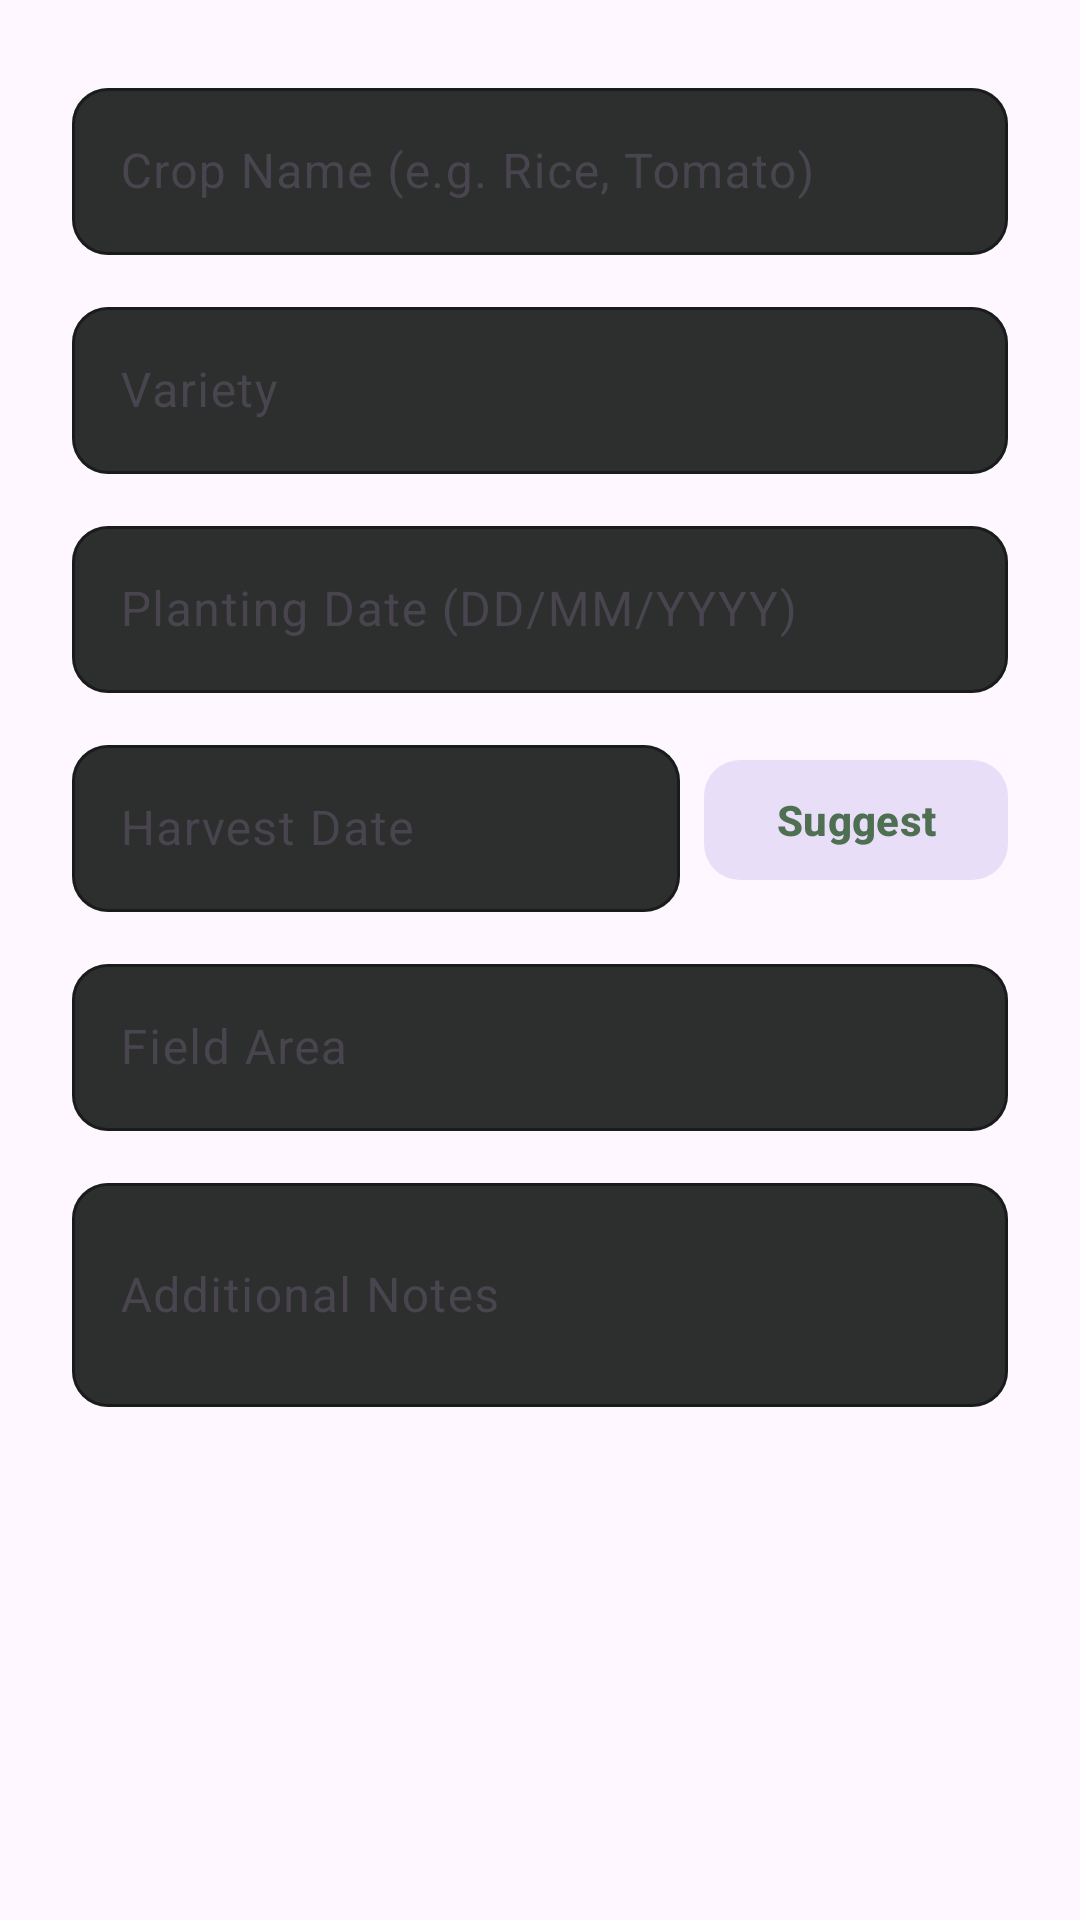

Here is an Android app screen rendered from its layout file. Give the layout XML and the strings, colors and styles it references.
<!-- AndroidManifest.xml: application theme Theme.AgriSense -->
<!-- res/layout/dialog_add_crop.xml -->
<?xml version="1.0" encoding="utf-8"?>
<ScrollView xmlns:android="http://schemas.android.com/apk/res/android"
    xmlns:app="http://schemas.android.com/apk/res-auto"
    android:layout_width="match_parent"
    android:layout_height="wrap_content">

    <LinearLayout
        android:layout_width="match_parent"
        android:layout_height="wrap_content"
        android:orientation="vertical"
        android:padding="24dp">

        <com.google.android.material.textfield.TextInputLayout
            style="@style/Widget.Material3.TextInputLayout.OutlinedBox"
            android:layout_width="match_parent"
            android:layout_height="wrap_content"
            android:hint="@string/crop_hint"
            app:boxStrokeColor="@color/primaryGreen"
            app:hintTextColor="@color/lightGreen"
            app:boxBackgroundColor="@color/card_dark"
            app:boxCornerRadiusTopStart="12dp"
            app:boxCornerRadiusTopEnd="12dp"
            app:boxCornerRadiusBottomStart="12dp"
            app:boxCornerRadiusBottomEnd="12dp">

            <com.google.android.material.textfield.TextInputEditText
                android:id="@+id/etCropName"
                android:layout_width="match_parent"
                android:layout_height="wrap_content"
                android:textColor="@color/white"
                android:inputType="textCapWords" />
        </com.google.android.material.textfield.TextInputLayout>

        <com.google.android.material.textfield.TextInputLayout
            style="@style/Widget.Material3.TextInputLayout.OutlinedBox"
            android:layout_width="match_parent"
            android:layout_height="wrap_content"
            android:layout_marginTop="12dp"
            android:hint="Variety"
            app:boxStrokeColor="@color/primaryGreen"
            app:hintTextColor="@color/lightGreen"
            app:boxBackgroundColor="@color/card_dark"
            app:boxCornerRadiusTopStart="12dp"
            app:boxCornerRadiusTopEnd="12dp"
            app:boxCornerRadiusBottomStart="12dp"
            app:boxCornerRadiusBottomEnd="12dp">

            <com.google.android.material.textfield.TextInputEditText
                android:id="@+id/etVariety"
                android:layout_width="match_parent"
                android:layout_height="wrap_content"
                android:textColor="@color/white"
                android:inputType="textCapWords" />
        </com.google.android.material.textfield.TextInputLayout>

        <com.google.android.material.textfield.TextInputLayout
            style="@style/Widget.Material3.TextInputLayout.OutlinedBox"
            android:layout_width="match_parent"
            android:layout_height="wrap_content"
            android:layout_marginTop="12dp"
            android:hint="Planting Date (DD/MM/YYYY)"
            app:boxStrokeColor="@color/primaryGreen"
            app:hintTextColor="@color/lightGreen"
            app:boxBackgroundColor="@color/card_dark"
            app:boxCornerRadiusTopStart="12dp"
            app:boxCornerRadiusTopEnd="12dp"
            app:boxCornerRadiusBottomStart="12dp"
            app:boxCornerRadiusBottomEnd="12dp">

            <com.google.android.material.textfield.TextInputEditText
                android:id="@+id/etPlantDate"
                android:layout_width="match_parent"
                android:layout_height="wrap_content"
                android:textColor="@color/white"
                android:inputType="date" />
        </com.google.android.material.textfield.TextInputLayout>

        <LinearLayout
            android:layout_width="match_parent"
            android:layout_height="wrap_content"
            android:orientation="horizontal"
            android:layout_marginTop="12dp">

            <com.google.android.material.textfield.TextInputLayout
                style="@style/Widget.Material3.TextInputLayout.OutlinedBox"
                android:layout_width="0dp"
                android:layout_height="wrap_content"
                android:layout_weight="1"
                android:hint="@string/harvest_date"
                app:boxStrokeColor="@color/primaryGreen"
                app:hintTextColor="@color/lightGreen"
                app:boxBackgroundColor="@color/card_dark"
                app:boxCornerRadiusTopStart="12dp"
                app:boxCornerRadiusTopEnd="12dp"
                app:boxCornerRadiusBottomStart="12dp"
                app:boxCornerRadiusBottomEnd="12dp">

                <com.google.android.material.textfield.TextInputEditText
                    android:id="@+id/etHarvestDate"
                    android:layout_width="match_parent"
                    android:layout_height="wrap_content"
                    android:textColor="@color/white"
                    android:inputType="date" />
            </com.google.android.material.textfield.TextInputLayout>

            <com.google.android.material.button.MaterialButton
                android:id="@+id/btnSuggestHarvest"
                style="@style/Widget.Material3.Button.TonalButton"
                android:layout_width="wrap_content"
                android:layout_height="wrap_content"
                android:layout_marginStart="8dp"
                android:layout_gravity="center_vertical"
                android:text="@string/suggest"
                android:textColor="@color/primaryGreen"
                android:textStyle="bold"
                app:cornerRadius="12dp" />
        </LinearLayout>

        <com.google.android.material.textfield.TextInputLayout
            style="@style/Widget.Material3.TextInputLayout.OutlinedBox"
            android:layout_width="match_parent"
            android:layout_height="wrap_content"
            android:layout_marginTop="12dp"
            android:hint="Field Area"
            app:boxStrokeColor="@color/primaryGreen"
            app:hintTextColor="@color/lightGreen"
            app:boxBackgroundColor="@color/card_dark"
            app:boxCornerRadiusTopStart="12dp"
            app:boxCornerRadiusTopEnd="12dp"
            app:boxCornerRadiusBottomStart="12dp"
            app:boxCornerRadiusBottomEnd="12dp">

            <com.google.android.material.textfield.TextInputEditText
                android:id="@+id/etArea"
                android:layout_width="match_parent"
                android:layout_height="wrap_content"
                android:textColor="@color/white" />
        </com.google.android.material.textfield.TextInputLayout>

        <com.google.android.material.textfield.TextInputLayout
            style="@style/Widget.Material3.TextInputLayout.OutlinedBox"
            android:layout_width="match_parent"
            android:layout_height="wrap_content"
            android:layout_marginTop="12dp"
            android:hint="Additional Notes"
            app:boxStrokeColor="@color/primaryGreen"
            app:hintTextColor="@color/lightGreen"
            app:boxBackgroundColor="@color/card_dark"
            app:boxCornerRadiusTopStart="12dp"
            app:boxCornerRadiusTopEnd="12dp"
            app:boxCornerRadiusBottomStart="12dp"
            app:boxCornerRadiusBottomEnd="12dp">

            <com.google.android.material.textfield.TextInputEditText
                android:id="@+id/etNotes"
                android:layout_width="match_parent"
                android:layout_height="wrap_content"
                android:textColor="@color/white"
                android:minLines="2"
                android:inputType="textMultiLine|textCapSentences" />
        </com.google.android.material.textfield.TextInputLayout>

    </LinearLayout>
</ScrollView>
<!-- resources referenced by this layout -->
<resources>
  <color name="card_dark">#2D2E2E</color>
  <color name="lightGreen">#D2E3C8</color>
  <color name="primaryGreen">#4F6F52</color>
  <color name="white">#FFFFFF</color>
  <string name="crop_hint">Crop Name (e.g. Rice, Tomato)</string>
  <string name="harvest_date">Harvest Date</string>
  <string name="suggest">Suggest</string>
  <style name="Theme.AgriSense" parent="Theme.Material3.DayNight.NoActionBar">
  
          
          <item name="colorPrimary">@color/primaryGreen</item>
  
          
          <item name="colorPrimaryContainer">@color/lightGreen</item>
  
          
          <item name="android:statusBarColor">@color/darkGreen</item>
  
      </style>
  <color name="darkGreen">#1A4D2E</color>
</resources>
